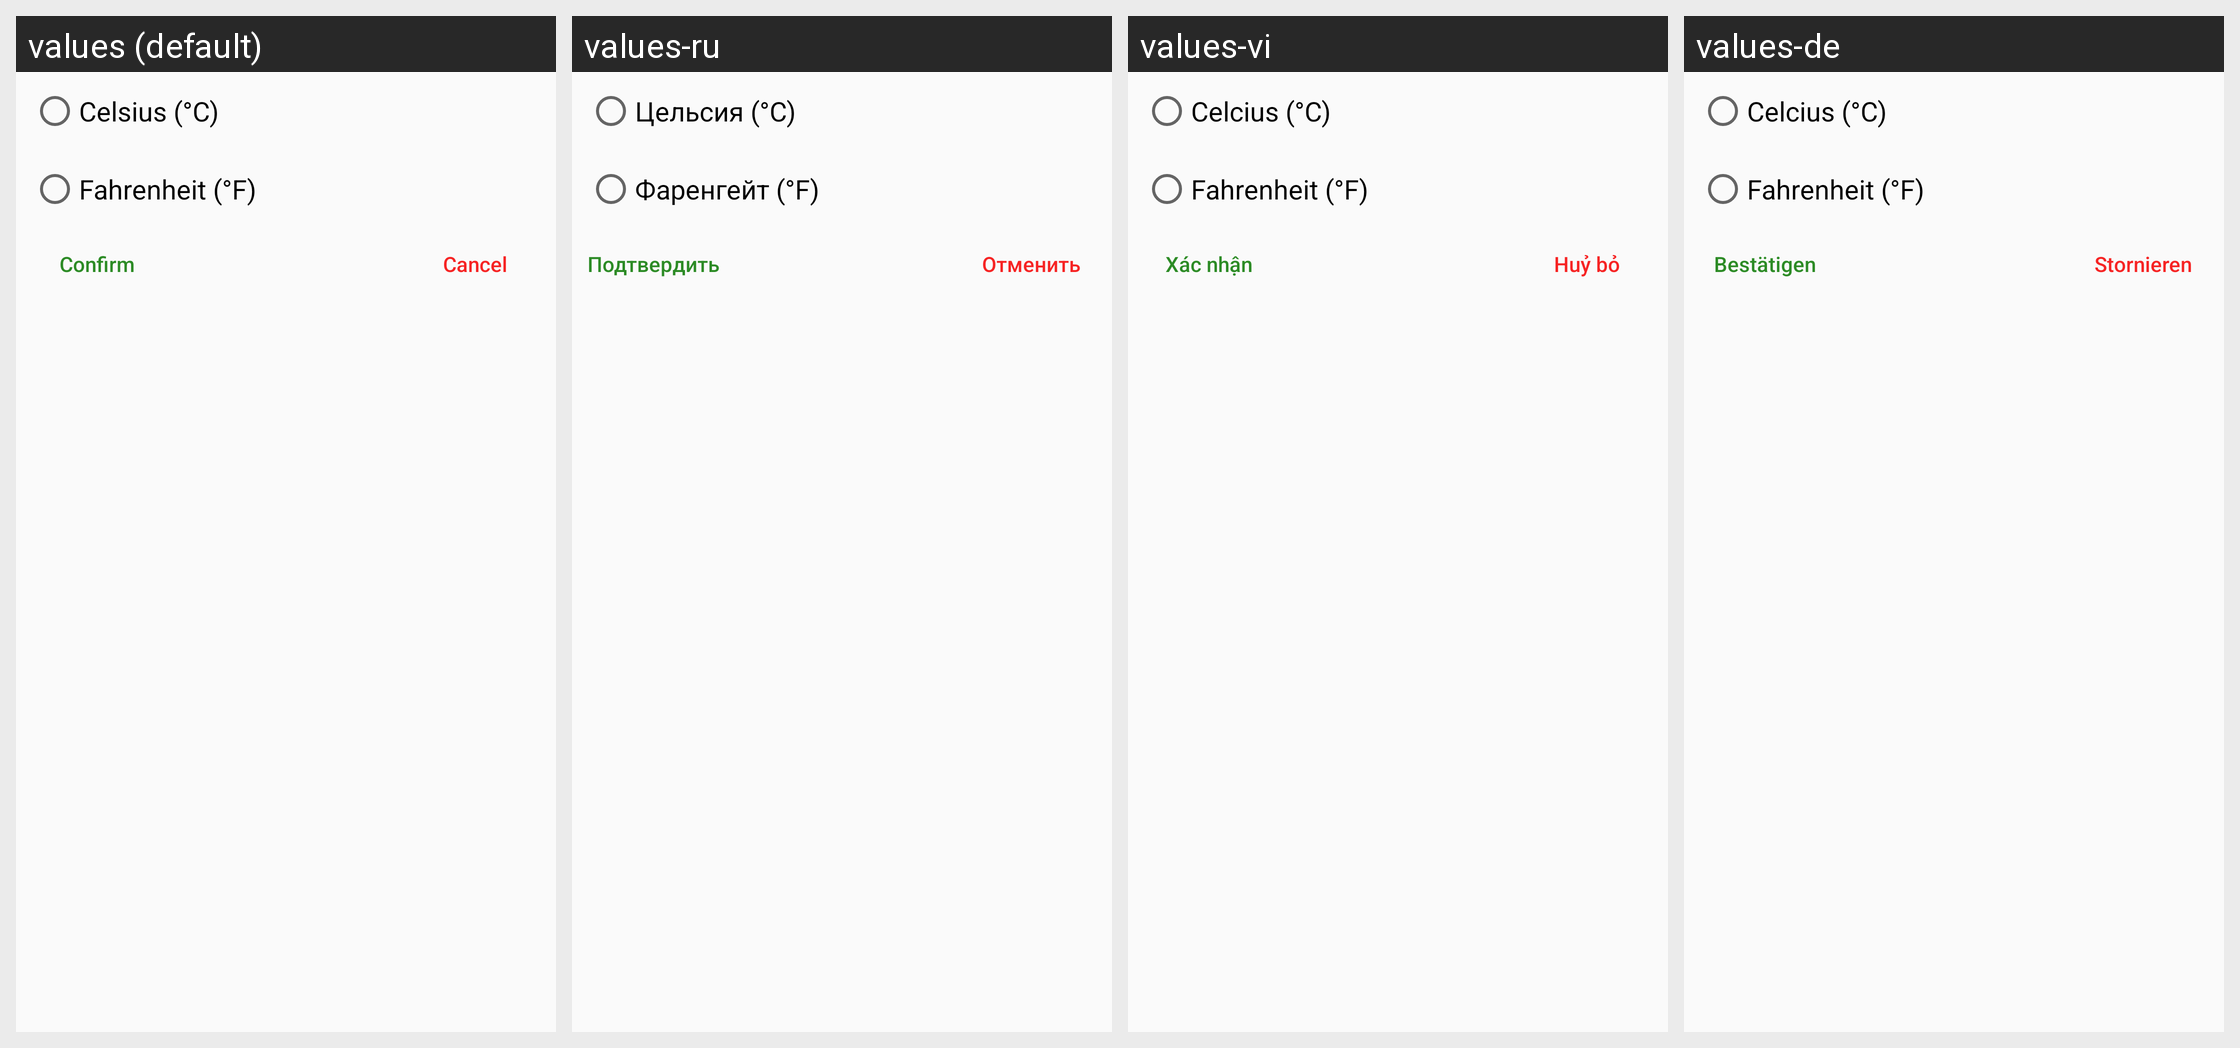

Translations of the strings shown on this Android screen, per locale in the grid:
Android screen res/layout/layout_unit_dialog.xml rendered under 4 locales, left to right: values (default), values-ru, values-vi, values-de. Device: Nexus 5 (rendered at 1080×1920; each locale shown at half size, 540×960, under a caption strip naming it); theme AppTheme.
Other locales in the repository, not shown: values-az, values-it, values-tr, values-zh.
Strings drawn on this screen, with the default value and each locale's value (text and hints the layout hard-codes, and strings that could not be matched under every locale, appear in the picture but are not listed):

celsius
  values: Celsius (°C)
  values-ru: Цельсия (°C)
  values-vi: Celcius (°C)
  values-de: Celcius (°C)

fahrenheit
  values: Fahrenheit (°F)
  values-ru: Фаренгейт (°F)
  values-vi: Fahrenheit (°F)
  values-de: Fahrenheit (°F)

confirm
  values: Confirm
  values-ru: Подтвердить
  values-vi: Xác nhận
  values-de: Bestätigen

cancel
  values: Cancel
  values-ru: Oтменить
  values-vi: Huỷ bỏ
  values-de: Stornieren
